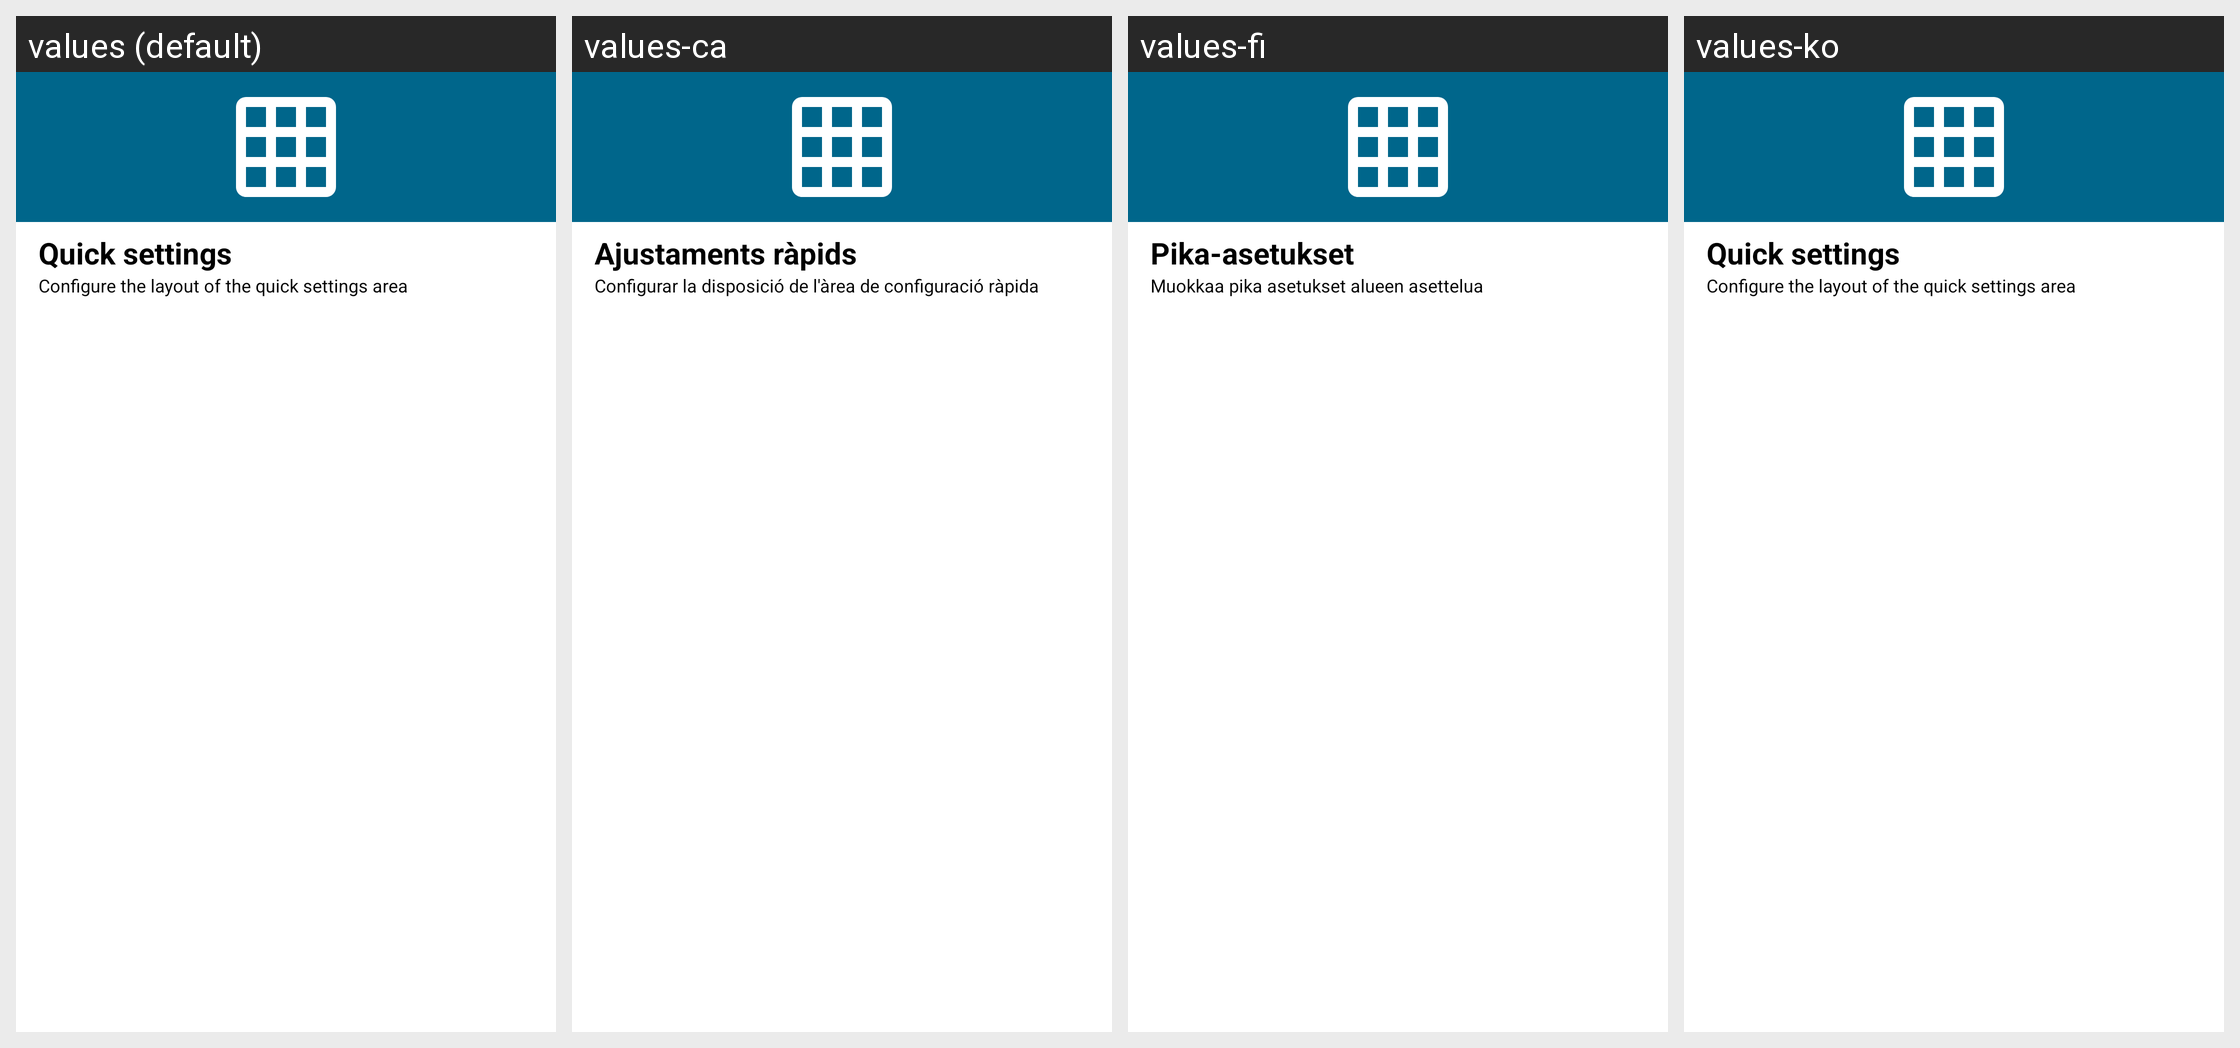

For this localized Android screen grid, give each drawn string resource with its value in every locale shown.
Android screen res/layout/quicksettings.xml rendered under 4 locales, left to right: values (default), values-ca, values-fi, values-ko. Device: Nexus 5 (rendered at 1080×1920; each locale shown at half size, 540×960, under a caption strip naming it); theme Theme.MaterialUnicorns.
Other locales in the repository, not shown: values-af, values-ar, values-cs, values-da, values-de, values-el, values-es, values-fr, values-hu, values-it, values-iw, values-ja, values-nl, values-no-rNO, values-pl, values-pt-rBR, values-pt-rPT, values-ro, values-ru, values-sr, values-sv, values-tr, values-uk, values-vi, values-zh-rCN, values-zh-rTW.
Strings drawn on this screen, with the default value and each locale's value (text and hints the layout hard-codes, and strings that could not be matched under every locale, appear in the picture but are not listed):

quicksettings_title
  values: Quick settings
  values-ca: Ajustaments ràpids
  values-fi: Pika-asetukset
  values-ko: Quick settings

quicksettings_summary
  values: Configure the layout of the quick settings area
  values-ca: Configurar la disposició de l'àrea de configuració ràpida
  values-fi: Muokkaa pika asetukset alueen asettelua
  values-ko: Configure the layout of the quick settings area
